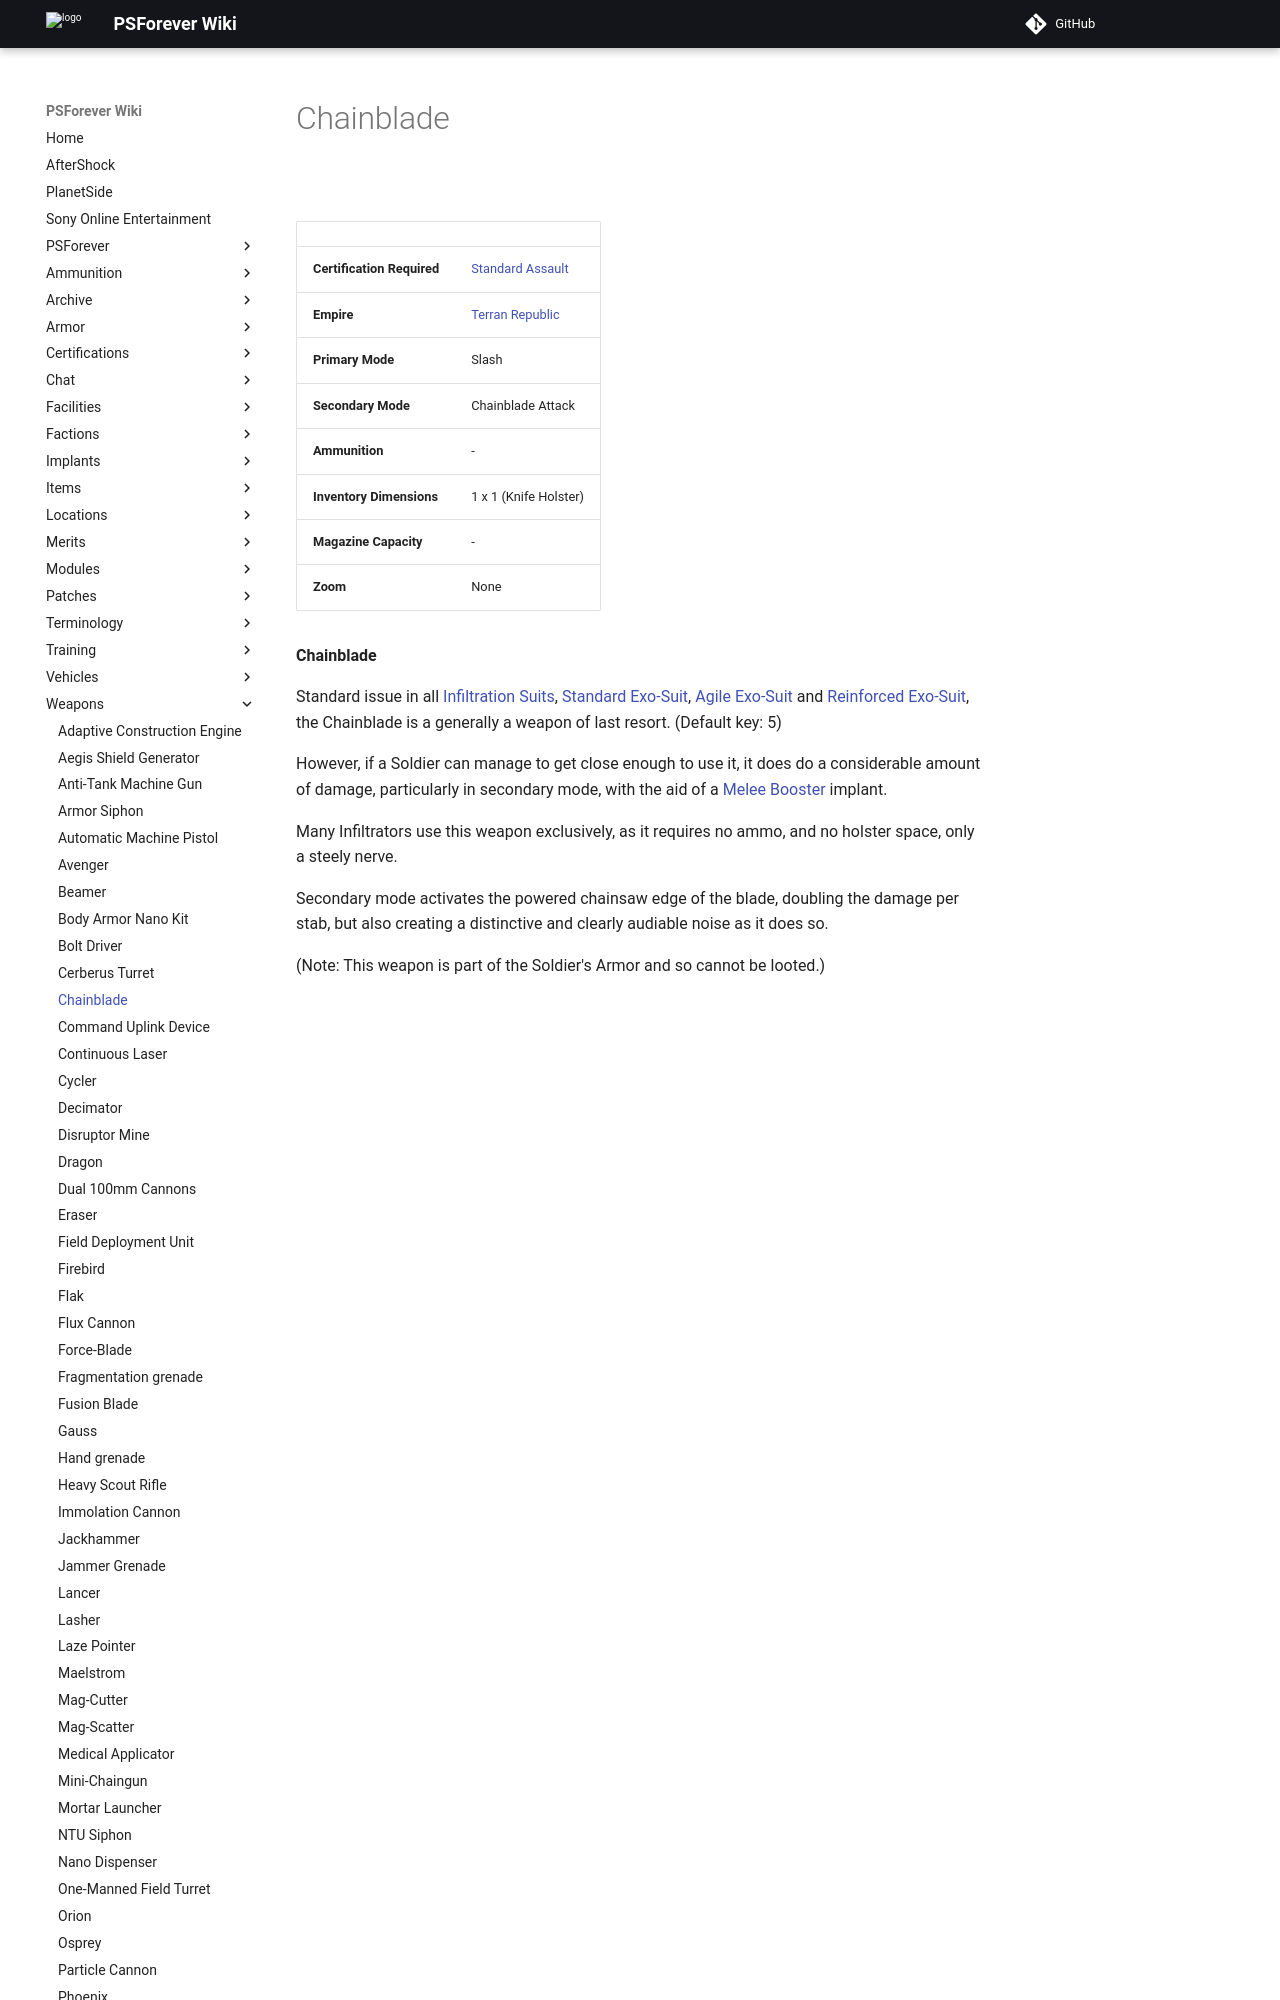

repository: psforever/wiki · page: weapons/Chainblade/index.html · generator: mkdocs

# Chainblade

![](../images/Chainblade.jpg "Chainblade.jpg")

|                            |                                                           |
| -------------------------- | --------------------------------------------------------- |
| **Certification Required** | [Standard Assault](../certifications/Standard_Assault.md) |
| **Empire**                 | [Terran Republic](../factions/Terran_Republic.md)              |
| **Primary Mode**           | Slash                                                     |
| **Secondary Mode**         | Chainblade Attack                                         |
| **Ammunition**             | \-                                                        |
| **Inventory Dimensions**   | 1 x 1 (Knife Holster)                                     |
| **Magazine Capacity**      | \-                                                        |
| **Zoom**                   | None                                                      |

**Chainblade**

Standard issue in all [Infiltration Suits](../armor/Infiltration_Suit.md),
[Standard Exo-Suit](../armor/Standard_Exo-Suit.md),
[Agile Exo-Suit](../armor/Agile_Exo-Suit.md) and
[Reinforced Exo-Suit](../armor/Reinforced_Exo-Suit.md), the Chainblade is a
generally a weapon of last resort. (Default key: 5)
